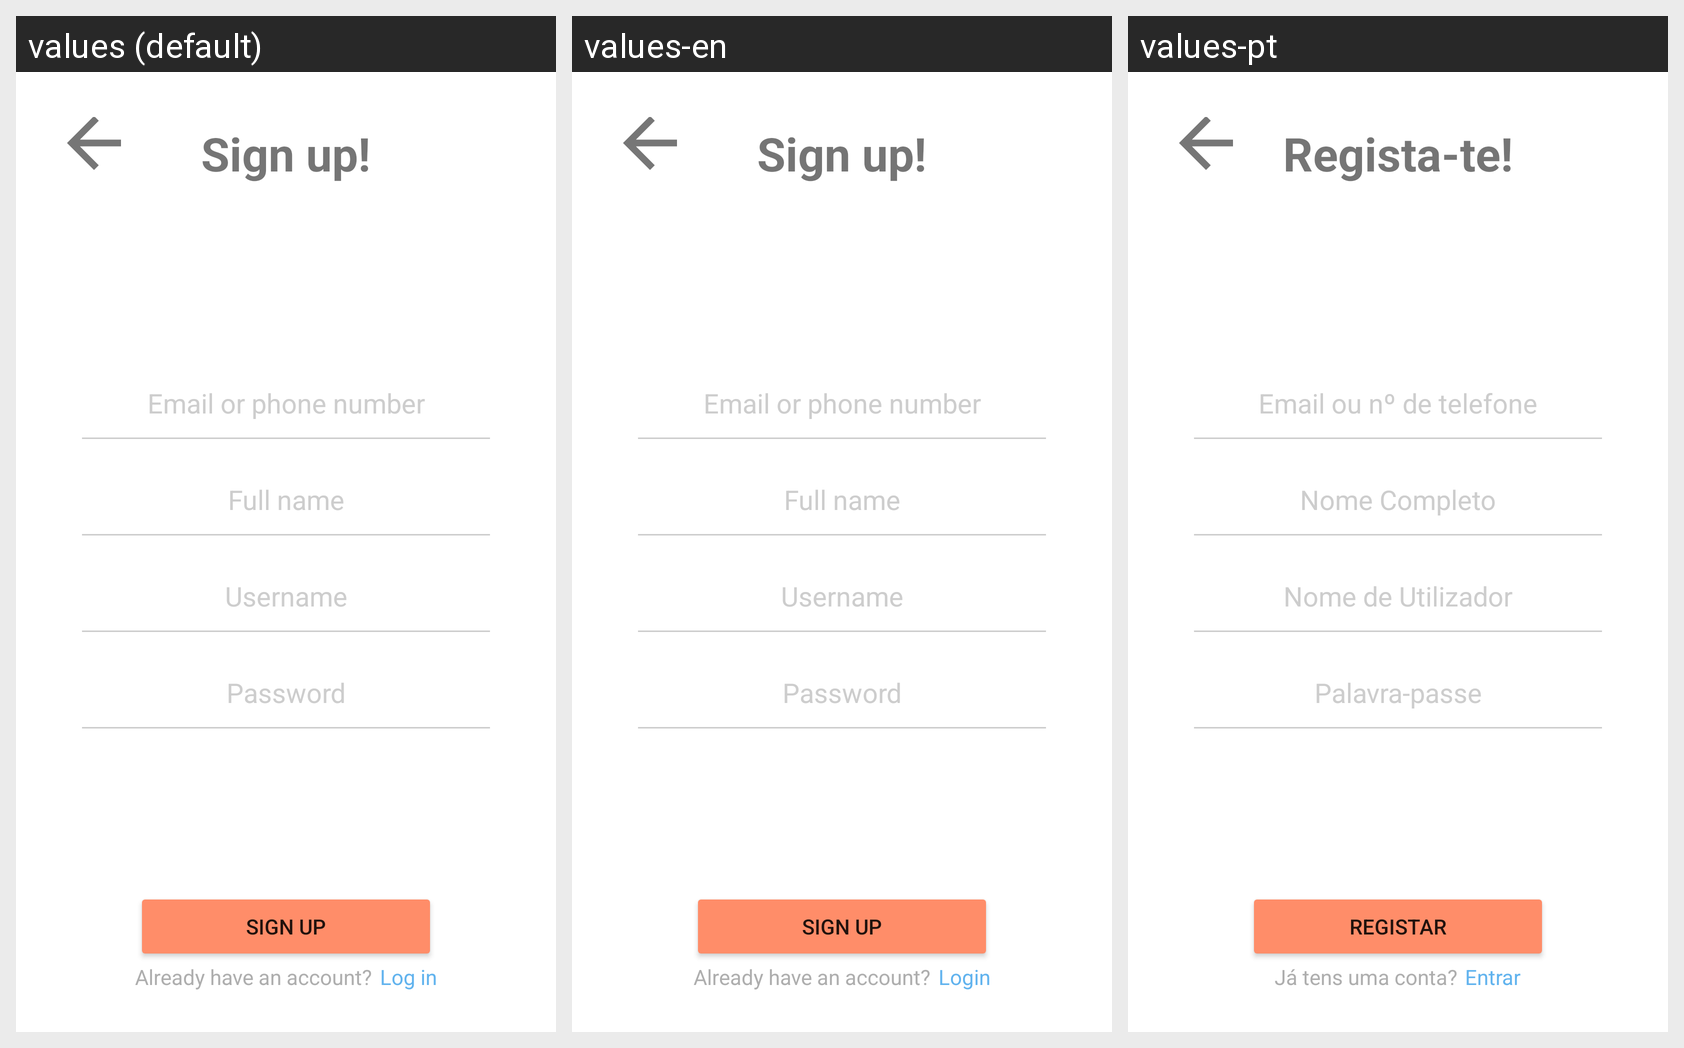

Translations of the strings shown on this Android screen, per locale in the grid:
Android screen res/layout/activity_register.xml rendered under 3 locales, left to right: values (default), values-en, values-pt. Device: Nexus 5 (rendered at 1080×1920; each locale shown at half size, 540×960, under a caption strip naming it); theme Theme.SecondHome.
Strings drawn on this screen, with the default value and each locale's value (text and hints the layout hard-codes, and strings that could not be matched under every locale, appear in the picture but are not listed):

regista_titulo
  values: Sign up!
  values-en: Sign up!
  values-pt: Regista-te!

emailOrPhone
  values: Email or phone number
  values-en: Email or phone number  [not translated; the default value is used]
  values-pt: Email ou nº de telefone

name
  values: Full name
  values-en: Full name
  values-pt: Nome Completo

user
  values: Username
  values-en: Username
  values-pt: Nome de Utilizador

password
  values: Password
  values-en: Password
  values-pt: Palavra-passe

register
  values: Sign up
  values-en: Sign up
  values-pt: Registar

alreadyRegisteredQuestion
  values: Already have an account?
  values-en: Already have an account?
  values-pt: Já tens uma conta?

login
  values: Log in
  values-en: Login
  values-pt: Entrar
